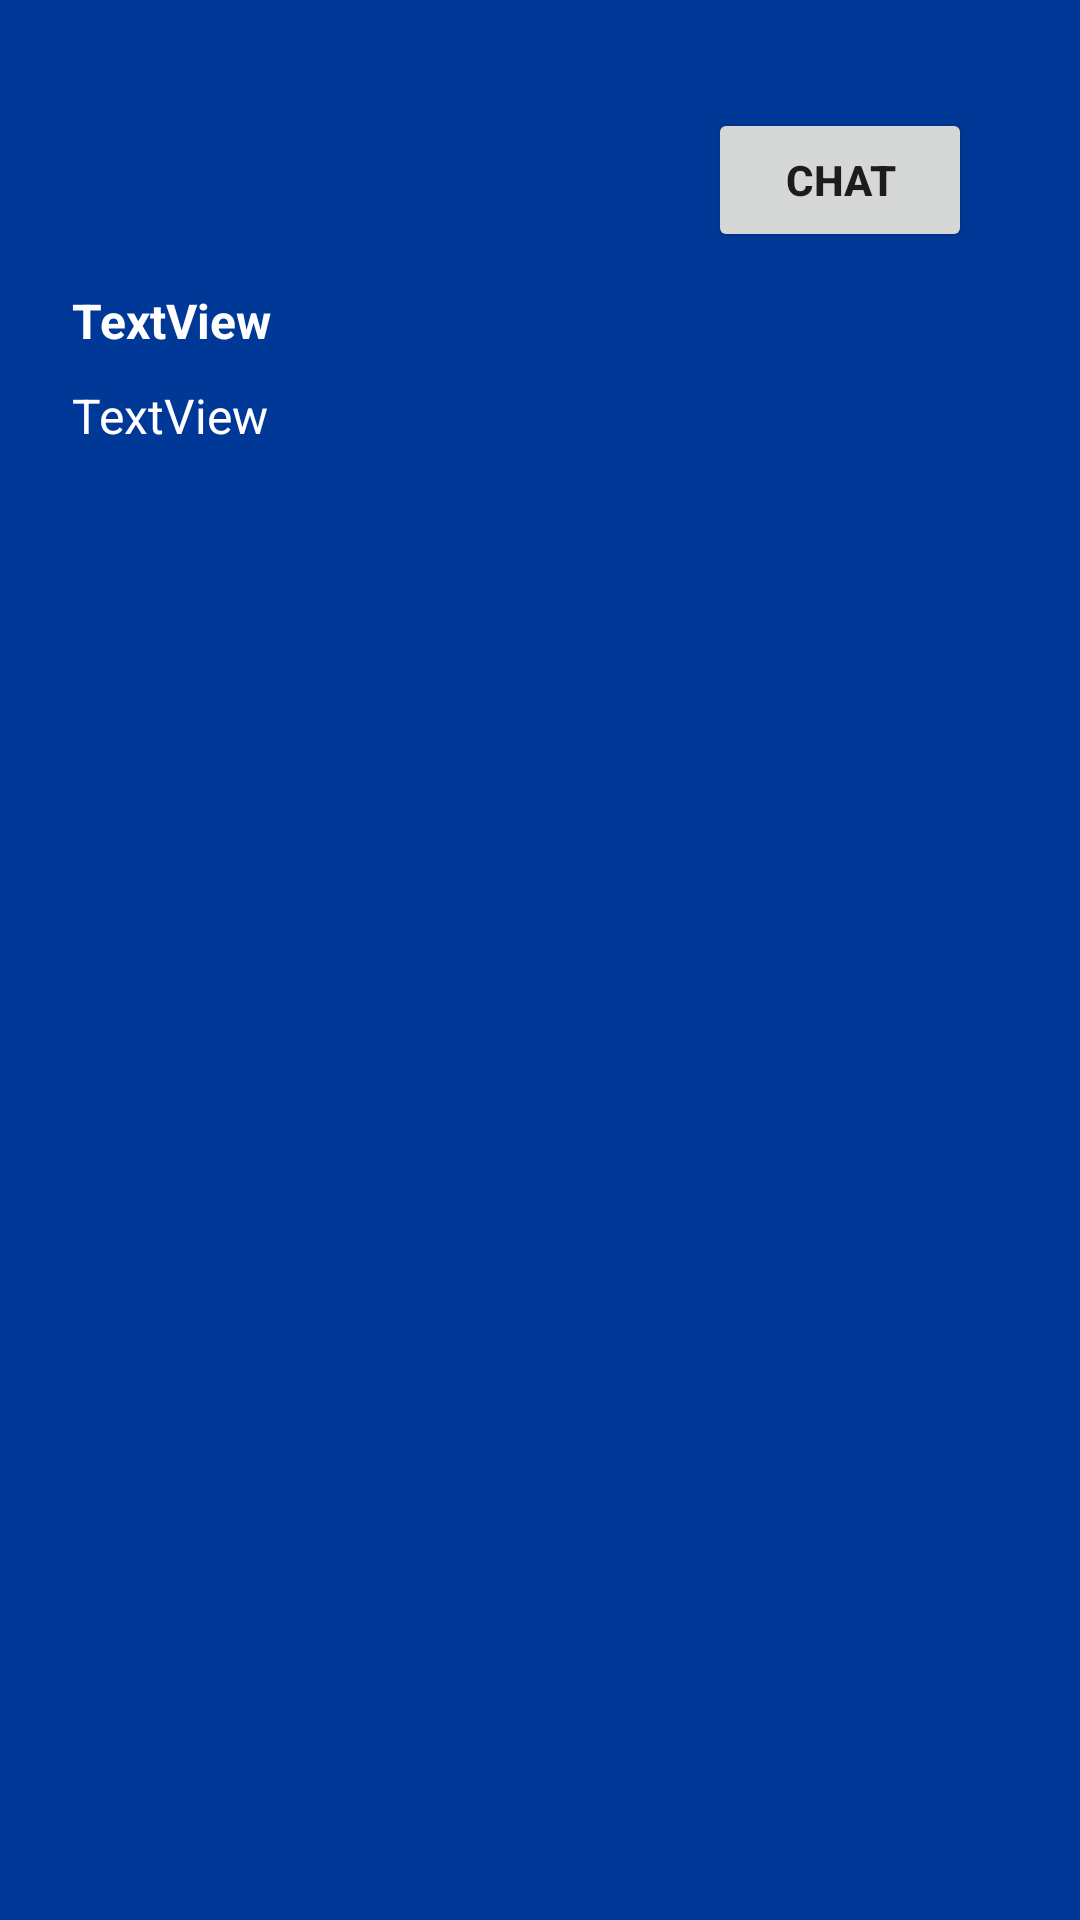

Write the Android layout XML for this screen, with the resource values it uses.
<!-- AndroidManifest.xml: application theme Theme.StudentNetworkingApp -->
<!-- res/layout/nav_header.xml -->
<?xml version="1.0" encoding="utf-8"?>
<LinearLayout xmlns:android="http://schemas.android.com/apk/res/android"
    xmlns:app="http://schemas.android.com/apk/res-auto"
    xmlns:tools="http://schemas.android.com/tools"
    android:orientation="vertical" android:layout_width="match_parent"
    android:id="@+id/navHeader"
    android:layout_height="192dp"
    android:background="@color/colorPrimaryDark"
    android:padding="16dp">

    <androidx.constraintlayout.widget.ConstraintLayout
        android:layout_width="match_parent"
        android:layout_height="match_parent">

        <TextView
            android:id="@+id/nameTv"
            android:layout_width="match_parent"
            android:layout_height="wrap_content"
            android:layout_marginStart="8dp"
            android:layout_marginTop="80dp"
            android:layout_marginEnd="10dp"
            android:text="TextView"
            android:textColor="@color/white"
            android:textSize="16sp"
            android:textStyle="bold"
            app:layout_constraintEnd_toEndOf="parent"
            app:layout_constraintStart_toStartOf="parent"
            app:layout_constraintTop_toTopOf="parent" />

        <TextView
            android:id="@+id/emailTV"
            android:layout_width="0dp"
            android:layout_height="wrap_content"
            android:layout_marginStart="8dp"
            android:layout_marginTop="10dp"
            android:layout_marginEnd="10dp"
            android:text="TextView"
            android:textColor="@color/white"
            android:textSize="16sp"
            app:layout_constraintEnd_toEndOf="parent"
            app:layout_constraintHorizontal_bias="0.0"
            app:layout_constraintStart_toStartOf="parent"
            app:layout_constraintTop_toBottomOf="@+id/nameTv" />

        <ImageView
            android:id="@+id/avatar"
            android:layout_width="71dp"
            android:layout_height="60dp"
            android:layout_marginStart="8dp"
            android:layout_marginTop="8dp"
            app:layout_constraintStart_toStartOf="parent"
            app:layout_constraintTop_toTopOf="parent"
            tools:srcCompat="@tools:sample/avatars" />

        <Button
            android:id="@+id/chatBtn"
            android:layout_width="wrap_content"
            android:layout_height="wrap_content"
            android:layout_marginTop="20dp"
            android:layout_marginEnd="20dp"
            android:text="Chat"
            android:textStyle="bold"
            app:layout_constraintEnd_toEndOf="parent"
            app:layout_constraintTop_toTopOf="parent" />
    </androidx.constraintlayout.widget.ConstraintLayout>

</LinearLayout>
<!-- resources referenced by this layout -->
<resources>
  <color name="colorPrimaryDark">#FF003898</color>
  <color name="white">#FFFFFFFF</color>
  <style name="Theme.StudentNetworkingApp" parent="Theme.MaterialComponents.DayNight.DarkActionBar">
          
          <item name="colorPrimary">@color/colorPrimary</item>
          <item name="colorPrimaryVariant">@color/colorPrimaryDark</item>
          <item name="colorOnPrimary">@color/white</item>
          
          <item name="colorSecondary">@color/colorAccent</item>
          <item name="colorSecondaryVariant">@color/colorPrimaryDark</item>
          <item name="colorOnSecondary">@color/black</item>
          
          <item name="android:statusBarColor" tools:targetApi="l">?attr/colorPrimaryVariant</item>
          
      </style>
  <color name="colorPrimary">#005298</color>
  <color name="colorAccent">#FDBF5C</color>
  <color name="black">#FF000000</color>
</resources>
